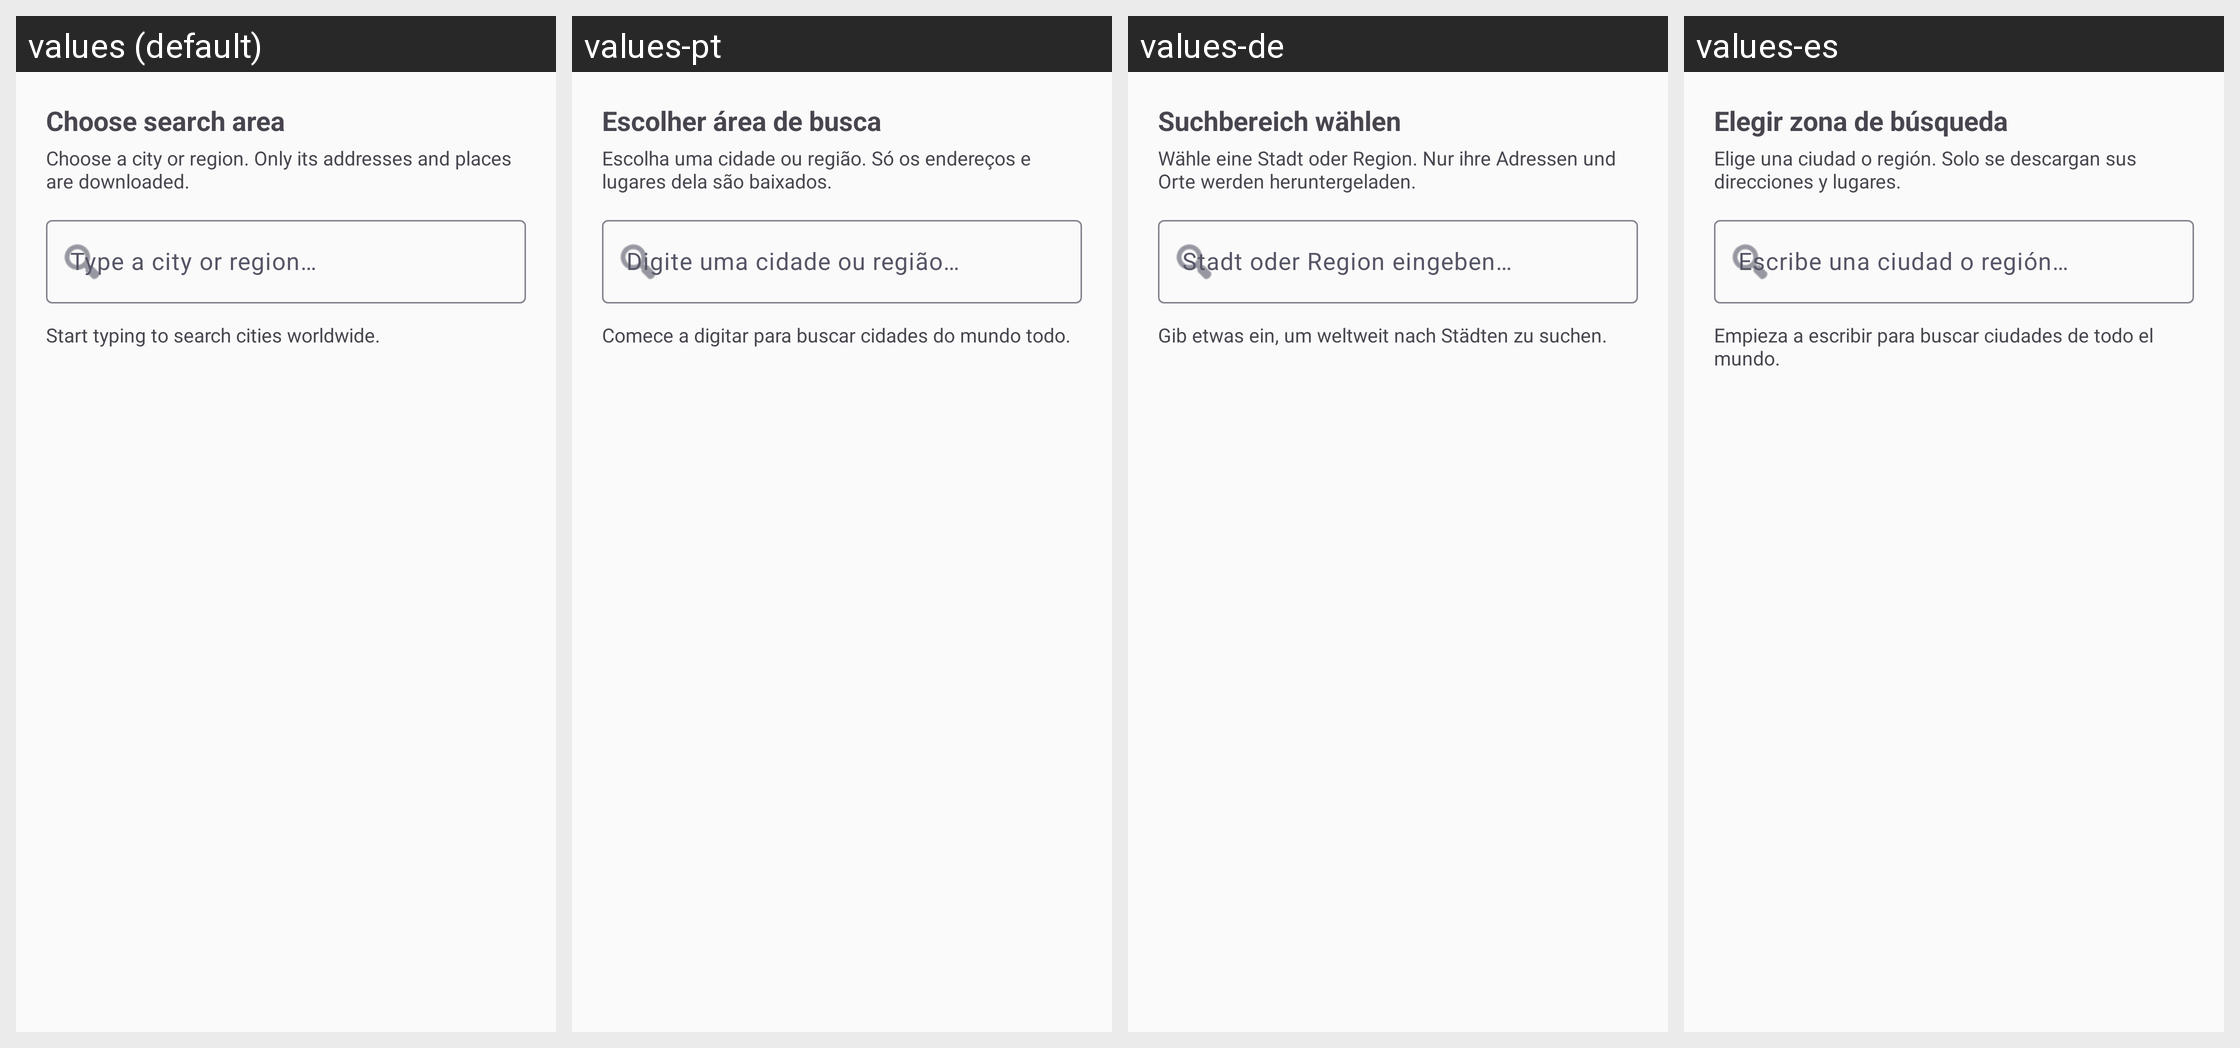

Locale-by-locale string values for the Android screen shown in this grid:
Android screen res/layout/dialog_city_scope_picker.xml rendered under 4 locales, left to right: values (default), values-pt, values-de, values-es. Device: Nexus 5 (rendered at 1080×1920; each locale shown at half size, 540×960, under a caption strip naming it); theme Theme.Track.
Other locales in the repository, not shown: values-fr, values-ja, values-ko.
Strings drawn on this screen, with the default value and each locale's value (text and hints the layout hard-codes, and strings that could not be matched under every locale, appear in the picture but are not listed):

city_scope_title
  values: Choose search area
  values-pt: Escolher área de busca
  values-de: Suchbereich wählen
  values-es: Elegir zona de búsqueda

city_scope_body
  values: Choose a city or region. Only its addresses and places are downloaded.
  values-pt: Escolha uma cidade ou região. Só os endereços e lugares dela são baixados.
  values-de: Wähle eine Stadt oder Region. Nur ihre Adressen und Orte werden heruntergeladen.
  values-es: Elige una ciudad o región. Solo se descargan sus direcciones y lugares.

city_scope_query_hint
  values: Type a city or region…
  values-pt: Digite uma cidade ou região…
  values-de: Stadt oder Region eingeben…
  values-es: Escribe una ciudad o región…

city_scope_start_hint
  values: Start typing to search cities worldwide.
  values-pt: Comece a digitar para buscar cidades do mundo todo.
  values-de: Gib etwas ein, um weltweit nach Städten zu suchen.
  values-es: Empieza a escribir para buscar ciudades de todo el mundo.
